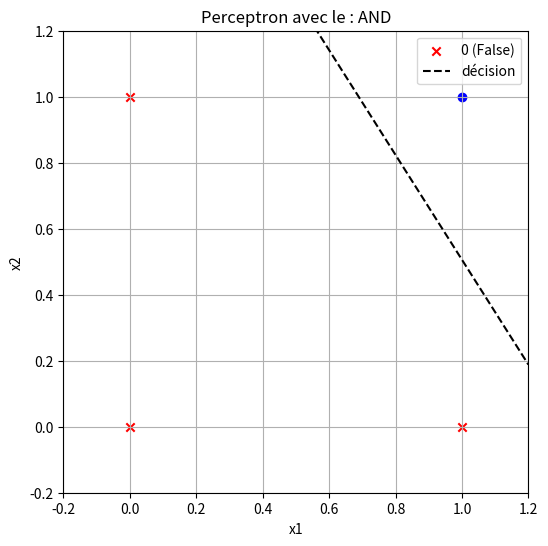
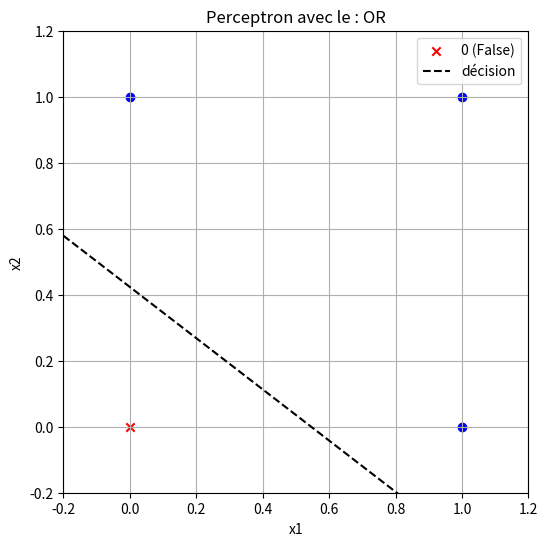
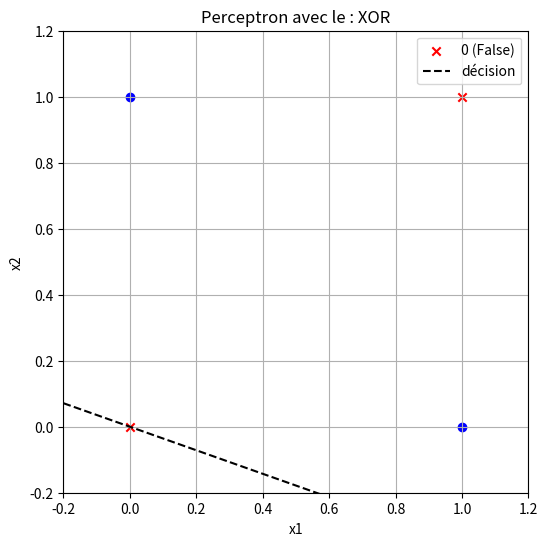

Source code (Python) for these figures, in order:
import numpy as np
import matplotlib.pyplot as plt
from tqdm import tqdm

class PerceptronSimple:
    def __init__(self, learning_rate=0.1):
        self.learning_rate = learning_rate
        self.weights = None
        self.bias = None

    def fit(self, X, y, max_epochs=100):
        """
        Entraîne le perceptron
        X: matrice des entrées (n_samples, n_features)
        y: vecteur des sorties désirées (n_samples,)
        """
        # poids initiaux
        n_samples, n_features = X.shape 
        self.weights = np.random.randn(n_features)
        self.bias = 0.0
        # Liste pour suvre les erreurs par époque
        self.errors_ = [] 

        for _ in tqdm(range(max_epochs), desc="Entraînement du perceptron"):
            errors = 0
            for x, y_true in zip(X, y):
                # fonction linéaire
                linear_output = np.dot(x, self.weights) + self.bias
                y_pred = 1 if linear_output >= 0 else 0
                error = y_true - y_pred
                # Si la prédiction est incorrecte mise à jour du poids et des biais
                if error != 0:
                    update = self.learning_rate * error
                    self.weights += update * x
                    self.bias += update
                    errors += 1
            self.errors_.append(errors)

    def predict(self, X):
        linear_output = np.dot(X, self.weights) + self.bias
        # retourne 0 ou 1
        return (linear_output >= 0).astype(int) 

    def score(self, X, y):
        # retourne le % de bonnes réponse
        return np.mean(self.predict(X) == y) 


#AND
X_and = np.array([[0, 0], [0, 1], [1, 0], [1, 1]])
y_and = np.array([0, 0, 0, 1])
#OR
X_or = np.array([[0, 0], [0, 1], [1, 0], [1, 1]])
y_or = np.array([0, 1, 1, 1])
#XOR
X_xor = np.array([[0, 0], [0, 1], [1, 0], [1, 1]])
y_xor = np.array([0, 1, 1, 0])

def train_and_show(X, y, title):
    perceptron = PerceptronSimple(learning_rate=0.1)
    perceptron.fit(X, y)
    acc = perceptron.score(X, y)
    print(f"Précision du perceptron ({title}) :", acc)

    plt.figure(figsize=(6, 6))
    for i, (x, target) in enumerate(zip(X, y)):
        if target == 1:
            plt.scatter(x[0], x[1], color='blue', marker='o', label='1 (True)' if i == 0 else "")
        else:
            plt.scatter(x[0], x[1], color='red', marker='x', label='0 (False)' if i == 0 else "")

    # Frontière de décision
    w, b = perceptron.weights, perceptron.bias
    x_vals = np.linspace(-0.2, 1.2, 100)
    if w[1] != 0:
        y_vals = -(w[0] * x_vals + b) / w[1]
        plt.plot(x_vals, y_vals, 'k--', label='décision')
    else:
        plt.axvline(-b / w[0], color='k', linestyle='--', label='décision')

    plt.xlim(-0.2, 1.2)
    plt.ylim(-0.2, 1.2)
    plt.xlabel('x1')
    plt.ylabel('x2')
    plt.title(f'Perceptron avec le : {title}')
    plt.legend()
    plt.grid(True)
    plt.show()

train_and_show(X_and, y_and, "AND")
train_and_show(X_or, y_or, "OR")
train_and_show(X_xor, y_xor, "XOR")
